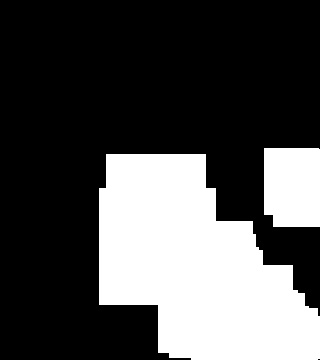

The data file committed next to this chart (first rows):
8.000000000000000000e+00, 3.600000000000000000e+01, 3.600000000000000000e+01, 3.600000000000000000e+01, 3.600000000000000000e+01, 3.600000000000000000e+01, 3.600000000000000000e+01, 3.600000000000000000e+01, 3.600000000000000000e+01, 3.600000000000000000e+01, 0.000000000000000000e+00, 0.000000000000000000e+00, 0.000000000000000000e+00, 0.000000000000000000e+00, 0.000000000000000000e+00, 0.000000000000000000e+00, 0.000000000000000000e+00, 0.000000000000000000e+00, 0.000000000000000000e+00, 0.000000000000000000e+00
8.000000000000000000e+00, 3.600000000000000000e+01, 3.600000000000000000e+01, 3.600000000000000000e+01, 3.600000000000000000e+01, 3.600000000000000000e+01, 3.600000000000000000e+01, 3.600000000000000000e+01, 3.600000000000000000e+01, 3.600000000000000000e+01, 0.000000000000000000e+00, 0.000000000000000000e+00, 0.000000000000000000e+00, 0.000000000000000000e+00, 0.000000000000000000e+00, 0.000000000000000000e+00, 0.000000000000000000e+00, 0.000000000000000000e+00, 0.000000000000000000e+00, 0.000000000000000000e+00
2.000000000000000000e+01, 3.600000000000000000e+01, 3.600000000000000000e+01, 3.600000000000000000e+01, 3.600000000000000000e+01, 3.600000000000000000e+01, 3.600000000000000000e+01, 3.600000000000000000e+01, 3.600000000000000000e+01, 3.600000000000000000e+01, 0.000000000000000000e+00, 0.000000000000000000e+00, 0.000000000000000000e+00, 0.000000000000000000e+00, 0.000000000000000000e+00, 0.000000000000000000e+00, 0.000000000000000000e+00, 0.000000000000000000e+00, 0.000000000000000000e+00, 0.000000000000000000e+00
2.000000000000000000e+01, 3.600000000000000000e+01, 3.600000000000000000e+01, 3.600000000000000000e+01, 3.600000000000000000e+01, 3.600000000000000000e+01, 3.600000000000000000e+01, 3.600000000000000000e+01, 3.600000000000000000e+01, 3.600000000000000000e+01, 4.900000000000000000e+01, 4.900000000000000000e+01, 4.900000000000000000e+01, 0.000000000000000000e+00, 0.000000000000000000e+00, 0.000000000000000000e+00, 0.000000000000000000e+00, 0.000000000000000000e+00, 0.000000000000000000e+00, 0.000000000000000000e+00
0.000000000000000000e+00, 3.600000000000000000e+01, 3.600000000000000000e+01, 3.600000000000000000e+01, 3.600000000000000000e+01, 3.600000000000000000e+01, 3.600000000000000000e+01, 3.600000000000000000e+01, 3.600000000000000000e+01, 3.600000000000000000e+01, 4.900000000000000000e+01, 4.900000000000000000e+01, 4.900000000000000000e+01, 0.000000000000000000e+00, 0.000000000000000000e+00, 0.000000000000000000e+00, 0.000000000000000000e+00, 0.000000000000000000e+00, 0.000000000000000000e+00, 0.000000000000000000e+00
0.000000000000000000e+00, 0.000000000000000000e+00, 0.000000000000000000e+00, 3.600000000000000000e+01, 3.600000000000000000e+01, 3.600000000000000000e+01, 3.600000000000000000e+01, 4.200000000000000000e+01, 4.200000000000000000e+01, 4.200000000000000000e+01, 4.200000000000000000e+01, 4.200000000000000000e+01, 4.200000000000000000e+01, 0.000000000000000000e+00, 0.000000000000000000e+00, 0.000000000000000000e+00, 0.000000000000000000e+00, 0.000000000000000000e+00, 0.000000000000000000e+00, 0.000000000000000000e+00
0.000000000000000000e+00, 0.000000000000000000e+00, 0.000000000000000000e+00, 3.600000000000000000e+01, 3.600000000000000000e+01, 3.600000000000000000e+01, 3.600000000000000000e+01, 4.200000000000000000e+01, 4.200000000000000000e+01, 4.200000000000000000e+01, 4.200000000000000000e+01, 4.200000000000000000e+01, 4.200000000000000000e+01, 0.000000000000000000e+00, 0.000000000000000000e+00, 0.000000000000000000e+00, 0.000000000000000000e+00, 0.000000000000000000e+00, 0.000000000000000000e+00, 0.000000000000000000e+00
0.000000000000000000e+00, 0.000000000000000000e+00, 0.000000000000000000e+00, 0.000000000000000000e+00, 3.500000000000000000e+01, 3.500000000000000000e+01, 4.900000000000000000e+01, 4.200000000000000000e+01, 4.200000000000000000e+01, 4.200000000000000000e+01, 4.200000000000000000e+01, 4.200000000000000000e+01, 4.200000000000000000e+01, 0.000000000000000000e+00, 0.000000000000000000e+00, 0.000000000000000000e+00, 0.000000000000000000e+00, 0.000000000000000000e+00, 0.000000000000000000e+00, 0.000000000000000000e+00
6.000000000000000000e+00, 6.000000000000000000e+00, 0.000000000000000000e+00, 0.000000000000000000e+00, 0.000000000000000000e+00, 0.000000000000000000e+00, 4.900000000000000000e+01, 4.200000000000000000e+01, 4.200000000000000000e+01, 4.200000000000000000e+01, 4.200000000000000000e+01, 4.200000000000000000e+01, 4.200000000000000000e+01, 0.000000000000000000e+00, 0.000000000000000000e+00, 0.000000000000000000e+00, 0.000000000000000000e+00, 0.000000000000000000e+00, 0.000000000000000000e+00, 0.000000000000000000e+00
6.000000000000000000e+00, 6.000000000000000000e+00, 9.000000000000000000e+00, 0.000000000000000000e+00, 0.000000000000000000e+00, 0.000000000000000000e+00, 4.900000000000000000e+01, 4.200000000000000000e+01, 4.200000000000000000e+01, 4.200000000000000000e+01, 4.200000000000000000e+01, 4.200000000000000000e+01, 4.200000000000000000e+01, 0.000000000000000000e+00, 0.000000000000000000e+00, 0.000000000000000000e+00, 0.000000000000000000e+00, 0.000000000000000000e+00, 0.000000000000000000e+00, 0.000000000000000000e+00
6.000000000000000000e+00, 6.000000000000000000e+00, 9.000000000000000000e+00, 0.000000000000000000e+00, 0.000000000000000000e+00, 0.000000000000000000e+00, 0.000000000000000000e+00, 4.200000000000000000e+01, 4.200000000000000000e+01, 4.200000000000000000e+01, 4.200000000000000000e+01, 4.200000000000000000e+01, 4.200000000000000000e+01, 0.000000000000000000e+00, 0.000000000000000000e+00, 0.000000000000000000e+00, 0.000000000000000000e+00, 0.000000000000000000e+00, 0.000000000000000000e+00, 0.000000000000000000e+00
6.000000000000000000e+00, 6.000000000000000000e+00, 9.000000000000000000e+00, 0.000000000000000000e+00, 0.000000000000000000e+00, 0.000000000000000000e+00, 0.000000000000000000e+00, 4.200000000000000000e+01, 4.200000000000000000e+01, 4.200000000000000000e+01, 4.200000000000000000e+01, 4.200000000000000000e+01, 4.200000000000000000e+01, 0.000000000000000000e+00, 0.000000000000000000e+00, 0.000000000000000000e+00, 0.000000000000000000e+00, 0.000000000000000000e+00, 0.000000000000000000e+00, 0.000000000000000000e+00
9.000000000000000000e+00, 9.000000000000000000e+00, 9.000000000000000000e+00, 0.000000000000000000e+00, 0.000000000000000000e+00, 0.000000000000000000e+00, 0.000000000000000000e+00, 0.000000000000000000e+00, 0.000000000000000000e+00, 0.000000000000000000e+00, 0.000000000000000000e+00, 0.000000000000000000e+00, 0.000000000000000000e+00, 0.000000000000000000e+00, 0.000000000000000000e+00, 0.000000000000000000e+00, 0.000000000000000000e+00, 0.000000000000000000e+00, 0.000000000000000000e+00, 0.000000000000000000e+00
0.000000000000000000e+00, 0.000000000000000000e+00, 0.000000000000000000e+00, 0.000000000000000000e+00, 0.000000000000000000e+00, 0.000000000000000000e+00, 0.000000000000000000e+00, 0.000000000000000000e+00, 0.000000000000000000e+00, 0.000000000000000000e+00, 0.000000000000000000e+00, 0.000000000000000000e+00, 0.000000000000000000e+00, 0.000000000000000000e+00, 0.000000000000000000e+00, 0.000000000000000000e+00, 0.000000000000000000e+00, 0.000000000000000000e+00, 0.000000000000000000e+00, 0.000000000000000000e+00
0.000000000000000000e+00, 0.000000000000000000e+00, 0.000000000000000000e+00, 0.000000000000000000e+00, 0.000000000000000000e+00, 0.000000000000000000e+00, 0.000000000000000000e+00, 0.000000000000000000e+00, 0.000000000000000000e+00, 0.000000000000000000e+00, 0.000000000000000000e+00, 0.000000000000000000e+00, 0.000000000000000000e+00, 0.000000000000000000e+00, 0.000000000000000000e+00, 0.000000000000000000e+00, 0.000000000000000000e+00, 0.000000000000000000e+00, 0.000000000000000000e+00, 0.000000000000000000e+00
0.000000000000000000e+00, 0.000000000000000000e+00, 0.000000000000000000e+00, 0.000000000000000000e+00, 0.000000000000000000e+00, 0.000000000000000000e+00, 0.000000000000000000e+00, 0.000000000000000000e+00, 0.000000000000000000e+00, 0.000000000000000000e+00, 0.000000000000000000e+00, 0.000000000000000000e+00, 0.000000000000000000e+00, 0.000000000000000000e+00, 0.000000000000000000e+00, 0.000000000000000000e+00, 0.000000000000000000e+00, 0.000000000000000000e+00, 0.000000000000000000e+00, 0.000000000000000000e+00
0.000000000000000000e+00, 0.000000000000000000e+00, 0.000000000000000000e+00, 0.000000000000000000e+00, 0.000000000000000000e+00, 0.000000000000000000e+00, 0.000000000000000000e+00, 0.000000000000000000e+00, 0.000000000000000000e+00, 0.000000000000000000e+00, 0.000000000000000000e+00, 0.000000000000000000e+00, 0.000000000000000000e+00, 0.000000000000000000e+00, 0.000000000000000000e+00, 0.000000000000000000e+00, 0.000000000000000000e+00, 0.000000000000000000e+00, 0.000000000000000000e+00, 0.000000000000000000e+00
0.000000000000000000e+00, 0.000000000000000000e+00, 0.000000000000000000e+00, 0.000000000000000000e+00, 0.000000000000000000e+00, 0.000000000000000000e+00, 0.000000000000000000e+00, 0.000000000000000000e+00, 0.000000000000000000e+00, 0.000000000000000000e+00, 0.000000000000000000e+00, 0.000000000000000000e+00, 0.000000000000000000e+00, 0.000000000000000000e+00, 0.000000000000000000e+00, 0.000000000000000000e+00, 0.000000000000000000e+00, 0.000000000000000000e+00, 0.000000000000000000e+00, 0.000000000000000000e+00
0.000000000000000000e+00, 0.000000000000000000e+00, 0.000000000000000000e+00, 0.000000000000000000e+00, 0.000000000000000000e+00, 0.000000000000000000e+00, 0.000000000000000000e+00, 0.000000000000000000e+00, 0.000000000000000000e+00, 0.000000000000000000e+00, 0.000000000000000000e+00, 0.000000000000000000e+00, 0.000000000000000000e+00, 0.000000000000000000e+00, 0.000000000000000000e+00, 0.000000000000000000e+00, 0.000000000000000000e+00, 0.000000000000000000e+00, 0.000000000000000000e+00, 0.000000000000000000e+00
0.000000000000000000e+00, 0.000000000000000000e+00, 0.000000000000000000e+00, 0.000000000000000000e+00, 0.000000000000000000e+00, 0.000000000000000000e+00, 0.000000000000000000e+00, 0.000000000000000000e+00, 0.000000000000000000e+00, 0.000000000000000000e+00, 0.000000000000000000e+00, 0.000000000000000000e+00, 0.000000000000000000e+00, 0.000000000000000000e+00, 0.000000000000000000e+00, 0.000000000000000000e+00, 0.000000000000000000e+00, 0.000000000000000000e+00, 0.000000000000000000e+00, 0.000000000000000000e+00
0.000000000000000000e+00, 0.000000000000000000e+00, 0.000000000000000000e+00, 0.000000000000000000e+00, 0.000000000000000000e+00, 0.000000000000000000e+00, 0.000000000000000000e+00, 0.000000000000000000e+00, 0.000000000000000000e+00, 0.000000000000000000e+00, 0.000000000000000000e+00, 0.000000000000000000e+00, 0.000000000000000000e+00, 0.000000000000000000e+00, 0.000000000000000000e+00, 0.000000000000000000e+00, 0.000000000000000000e+00, 0.000000000000000000e+00, 0.000000000000000000e+00, 0.000000000000000000e+00
0.000000000000000000e+00, 0.000000000000000000e+00, 0.000000000000000000e+00, 0.000000000000000000e+00, 0.000000000000000000e+00, 0.000000000000000000e+00, 0.000000000000000000e+00, 0.000000000000000000e+00, 0.000000000000000000e+00, 0.000000000000000000e+00, 0.000000000000000000e+00, 0.000000000000000000e+00, 0.000000000000000000e+00, 0.000000000000000000e+00, 0.000000000000000000e+00, 0.000000000000000000e+00, 0.000000000000000000e+00, 0.000000000000000000e+00, 0.000000000000000000e+00, 0.000000000000000000e+00
